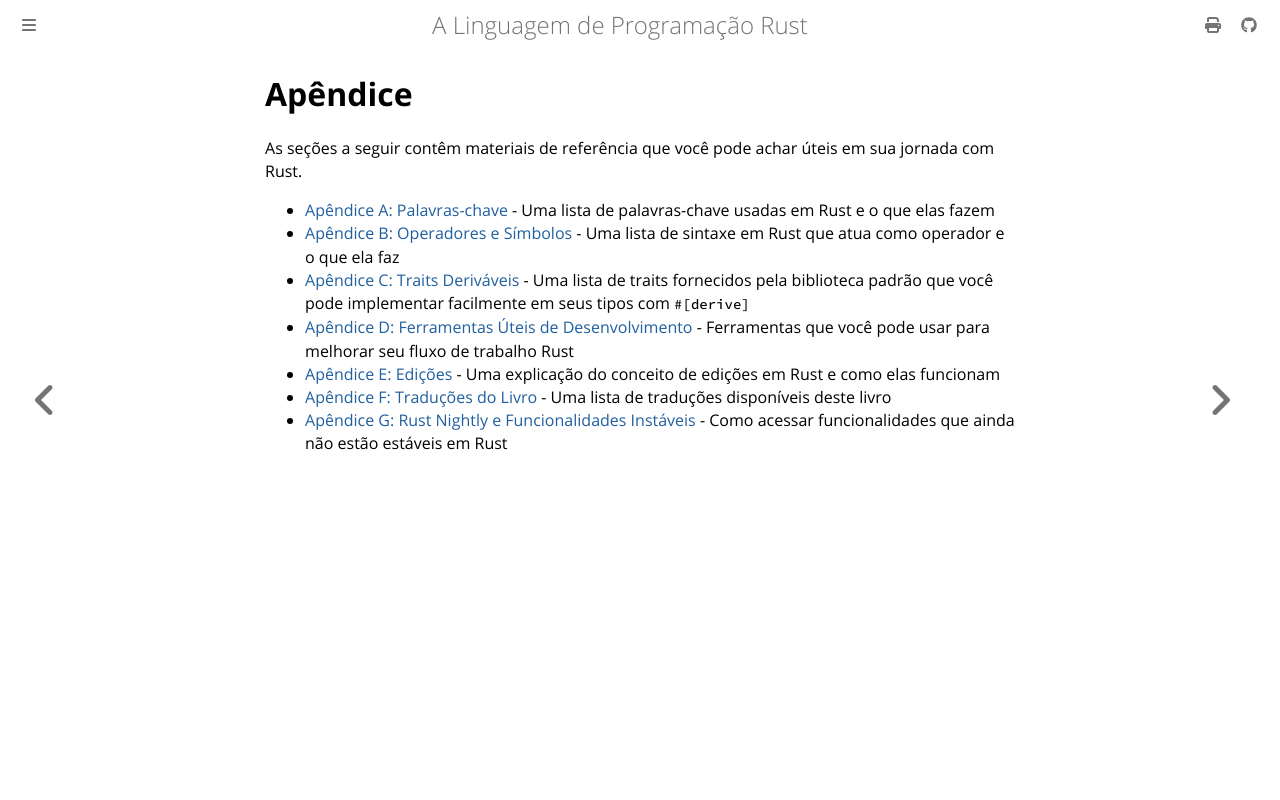

repository: lfgranja/rust-lang-book · page: appendix-00.html · generator: mdbook

# Apêndice

As seções a seguir contêm materiais de referência que você pode achar úteis em sua jornada com Rust.

* [Apêndice A: Palavras-chave](appendix-01-keywords.md) - Uma lista de palavras-chave usadas em Rust e o que elas fazem
* [Apêndice B: Operadores e Símbolos](appendix-02-operators.md) - Uma lista de sintaxe em Rust que atua como operador e o que ela faz
* [Apêndice C: Traits Deriváveis](appendix-03-derivable-traits.md) - Uma lista de traits fornecidos pela biblioteca padrão que você pode implementar facilmente em seus tipos com `#[derive]`
* [Apêndice D: Ferramentas Úteis de Desenvolvimento](appendix-04-useful-development-tools.md) - Ferramentas que você pode usar para melhorar seu fluxo de trabalho Rust
* [Apêndice E: Edições](appendix-05-editions.md) - Uma explicação do conceito de edições em Rust e como elas funcionam
* [Apêndice F: Traduções do Livro](appendix-06-translation.md) - Uma lista de traduções disponíveis deste livro
* [Apêndice G: Rust Nightly e Funcionalidades Instáveis](appendix-07-nightly-rust.md) - Como acessar funcionalidades que ainda não estão estáveis em Rust
